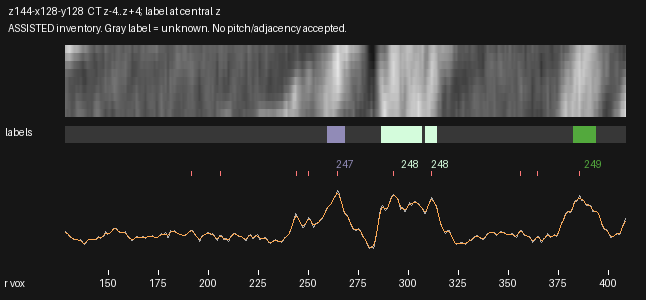

Data behind this chart, as committed beside it:
radius_voxels, x_local, y_local, CT_mean3z, CT_central_z, CT_smoothed, label_nearest_central_z
128.5, 2.111, 65.21, 102.2, 99.47, 99.8, 0
129.0, 2.559, 65.43, 100.4, 97.45, 99, 0
129.5, 3.006, 65.66, 98.69, 95.57, 96.77, 0
130.0, 3.454, 65.88, 93.47, 89.42, 93.69, 0
130.5, 3.901, 66.1, 88.68, 83.65, 90.58, 0
131.0, 4.348, 66.33, 87.37, 83.22, 88.04, 0
131.5, 4.796, 66.55, 86.36, 83.49, 86.03, 0
132.0, 5.243, 66.77, 84.35, 82.2, 84.27, 0
132.5, 5.691, 67, 82.11, 80.24, 82.71, 0
133.0, 6.138, 67.22, 80.25, 78.32, 81.55, 0
133.5, 6.586, 67.44, 80.78, 78.33, 80.82, 0
134.0, 7.033, 67.67, 81.23, 78.54, 80.24, 0
134.5, 7.481, 67.89, 79.39, 76.62, 79.63, 0
135.0, 7.928, 68.11, 77.94, 75.1, 79.11, 0
135.5, 8.375, 68.34, 78.83, 77.04, 78.64, 0
136.0, 8.823, 68.56, 80.36, 79.84, 77.64, 0
136.5, 9.27, 68.78, 77.58, 77.39, 75.6, 0
137.0, 9.718, 69, 71.58, 70.95, 72.89, 0
137.5, 10.17, 69.23, 68.04, 66.5, 70.7, 0
138.0, 10.61, 69.45, 67.89, 65.16, 70.08, 0
138.5, 11.06, 69.67, 68.48, 64.78, 71.39, 0
139.0, 11.51, 69.9, 73.85, 70.6, 74.13, 0
139.5, 11.95, 70.12, 79.23, 76.54, 77.21, 0
140.0, 12.4, 70.34, 81.01, 79.08, 79.63, 0
140.5, 12.85, 70.57, 82.07, 80.85, 80.97, 0
141.0, 13.3, 70.79, 81.91, 81.09, 81.43, 0
141.5, 13.74, 71.01, 81.51, 81, 81.33, 0
142.0, 14.19, 71.24, 81.14, 80.57, 80.99, 0
142.5, 14.64, 71.46, 80.36, 79.43, 80.68, 0
143.0, 15.09, 71.68, 79.69, 78.57, 80.74, 0
143.5, 15.53, 71.91, 80.49, 79.31, 81.46, 0
144.0, 15.98, 72.13, 81.56, 80.23, 82.94, 0
144.5, 16.43, 72.35, 85.45, 84.26, 84.74, 0
145.0, 16.88, 72.58, 88.86, 88.03, 86.08, 0
145.5, 17.32, 72.8, 87.29, 86.93, 86.6, 0
146.0, 17.77, 73.02, 84.67, 84.62, 86.85, 0
146.5, 18.22, 73.24, 86.45, 87.13, 87.7, 0
147.0, 18.67, 73.47, 88.88, 90.32, 89.6, 0
147.5, 19.11, 73.69, 90.61, 92.36, 92.43, 0
148.0, 19.56, 73.91, 96.23, 98.04, 95.51, 0
148.5, 20.01, 74.14, 102.7, 104.7, 97.67, 0
149.0, 20.46, 74.36, 99.44, 100.7, 98.23, 0
149.5, 20.9, 74.58, 95.94, 96.66, 97.86, 0
150.0, 21.35, 74.81, 96.36, 97.11, 97.83, 0
150.5, 21.8, 75.03, 97.52, 97.99, 98.94, 0
151.0, 22.25, 75.25, 99.51, 100.1, 101.3, 0
151.5, 22.69, 75.48, 104.4, 105.7, 104.5, 0
152.0, 23.14, 75.7, 109.4, 111.4, 107.7, 0
152.5, 23.59, 75.92, 111.6, 113.8, 110.1, 0
153.0, 24.04, 76.15, 113.1, 115.4, 111.2, 0
153.5, 24.48, 76.37, 112.2, 114.1, 111, 0
154.0, 24.93, 76.59, 111.1, 112.7, 109.5, 0
154.5, 25.38, 76.82, 107.6, 108.7, 107.2, 0
155.0, 25.83, 77.04, 103.7, 104, 104.6, 0
155.5, 26.27, 77.26, 101.2, 101.2, 102.3, 0
156.0, 26.72, 77.49, 99.72, 100.1, 100.8, 0
156.5, 27.17, 77.71, 99.22, 99.77, 100.1, 0
157.0, 27.62, 77.93, 99.87, 100.4, 100, 0
157.5, 28.06, 78.15, 100.2, 100.8, 100.1, 0
158.0, 28.51, 78.38, 100.9, 101.3, 99.69, 0
... 501 more rows
